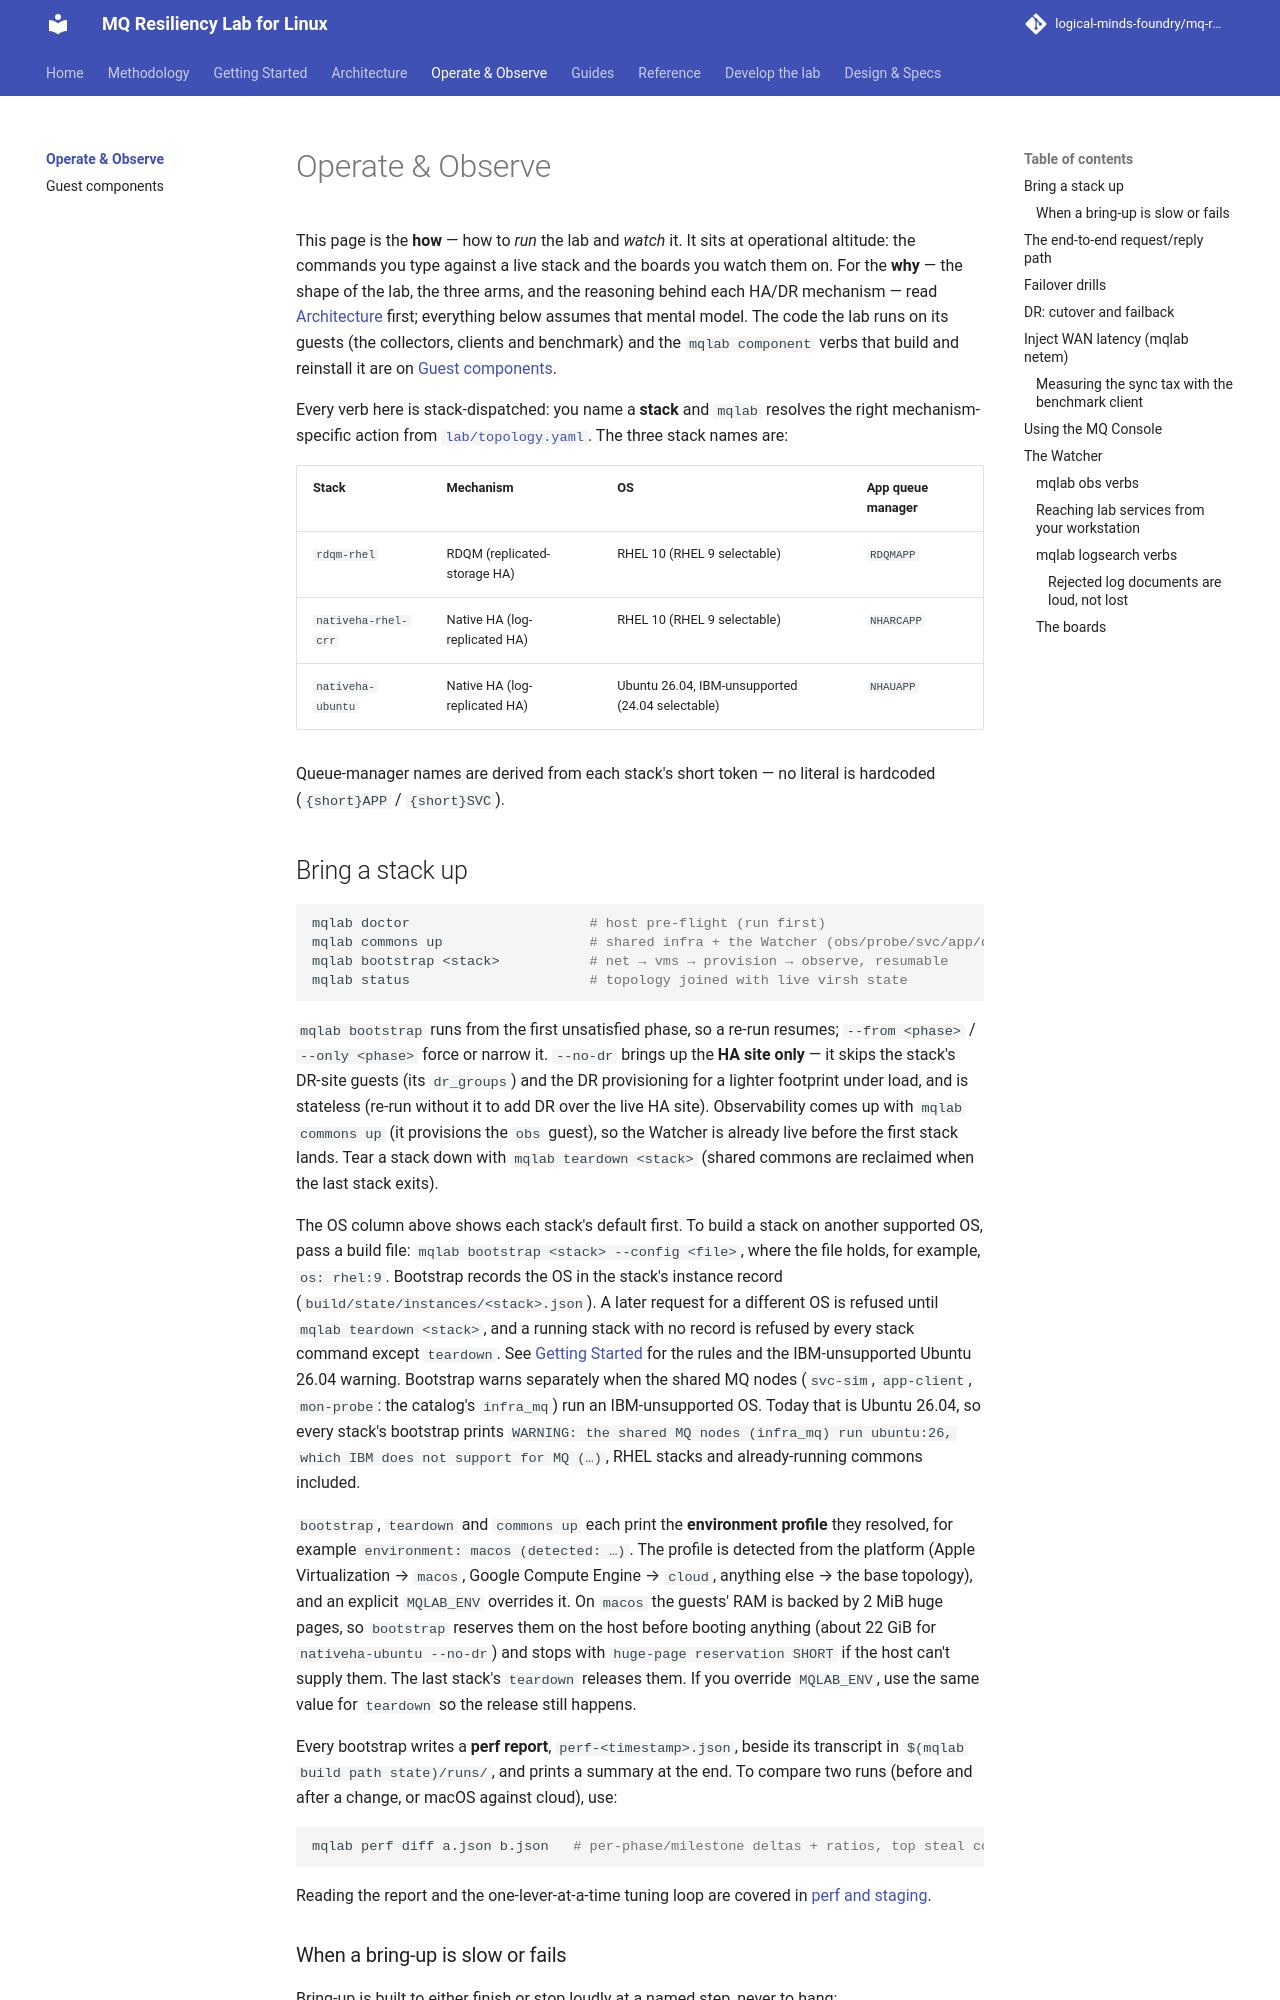

repository: logical-minds-foundry/mq-resiliency-lab-for-linux · page: operate/index.html · generator: mkdocs

# Operate & Observe

This page is the **how** — how to *run* the lab and *watch* it. It sits at
operational altitude: the commands you type against a live stack and the boards
you watch them on. For the **why** — the shape of the lab, the three arms, and the
reasoning behind each HA/DR mechanism — read [Architecture](../architecture/index.md)
first; everything below assumes that mental model. The code the lab runs on its
guests (the collectors, clients and benchmark) and the `mqlab component` verbs that
build and reinstall it are on [Guest components](guest-components.md).

Every verb here is stack-dispatched: you name a **stack** and `mqlab` resolves
the right mechanism-specific action from
[`lab/topology.yaml`](https://github.com/logical-minds-foundry/mq-resiliency-lab-for-linux/blob/develop/lab/topology.yaml).
The three stack names are:

| Stack | Mechanism | OS | App queue manager |
|---|---|---|---|
| `rdqm-rhel` | RDQM (replicated-storage HA) | RHEL 10 (RHEL 9 selectable) | `RDQMAPP` |
| `nativeha-rhel-crr` | Native HA (log-replicated HA) | RHEL 10 (RHEL 9 selectable) | `NHARCAPP` |
| `nativeha-ubuntu` | Native HA (log-replicated HA) | Ubuntu 26.04, IBM-unsupported (24.04 selectable) | `NHAUAPP` |

Queue-manager names are derived from each stack's short token — no literal is
hardcoded (`{short}APP` / `{short}SVC`).

## Bring a stack up

```bash
mqlab doctor                      # host pre-flight (run first)
mqlab commons up                  # shared infra + the Watcher (obs/probe/svc/app/dns)
mqlab bootstrap <stack>           # net → vms → provision → observe, resumable
mqlab status                      # topology joined with live virsh state
```

`mqlab bootstrap` runs from the first unsatisfied phase, so a re-run resumes;
`--from <phase>` / `--only <phase>` force or narrow it. `--no-dr` brings up the
**HA site only** — it skips the stack's DR-site guests (its `dr_groups`) and the
DR provisioning for a lighter footprint under load, and is stateless (re-run
without it to add DR over the live HA site). Observability comes up
with `mqlab commons up` (it provisions the `obs` guest), so the Watcher is
already live before the first stack lands. Tear a stack down with
`mqlab teardown <stack>` (shared commons are reclaimed when the last stack exits).

The OS column above shows each stack's default first. To build a stack on another
supported OS, pass a build file: `mqlab bootstrap <stack> --config <file>`, where the
file holds, for example, `os: rhel:9`. Bootstrap records the OS in the stack's
instance record (`build/state/instances/<stack>.json`). A later request for a
different OS is refused until `mqlab teardown <stack>`, and a running stack with no
record is refused by every stack command except `teardown`. See
[Getting Started](../getting-started.md#choose-an-os-version) for the rules and the
IBM-unsupported Ubuntu 26.04 warning. Bootstrap warns separately when the shared MQ
nodes (`svc-sim`, `app-client`, `mon-probe`: the catalog's `infra_mq`) run an
IBM-unsupported OS. Today that is Ubuntu 26.04, so every stack's bootstrap prints
`WARNING: the shared MQ nodes (infra_mq) run ubuntu:26, which IBM does not support
for MQ (…)`, RHEL stacks and already-running commons included.

`bootstrap`, `teardown` and `commons up` each print the **environment profile**
they resolved, for example `environment: macos (detected: …)`. The profile is
detected from the platform (Apple Virtualization → `macos`, Google Compute Engine
→ `cloud`, anything else → the base topology), and an explicit `MQLAB_ENV`
overrides it. On `macos` the guests' RAM is backed by 2 MiB huge pages, so
`bootstrap` reserves them on the host before booting anything (about 22 GiB for
`nativeha-ubuntu --no-dr`) and stops with `huge-page reservation SHORT` if the
host can't supply them. The last stack's `teardown` releases them. If you
override `MQLAB_ENV`, use the same value for `teardown` so the release still
happens.

Every bootstrap writes a **perf report**, `perf-<timestamp>.json`, beside its
transcript in `$(mqlab build path state)/runs/`, and prints a summary at the end.
To compare two runs (before and after a change, or macOS against cloud), use:

```bash
mqlab perf diff a.json b.json   # per-phase/milestone deltas + ratios, top steal contributors; no verdict
```

Reading the report and the one-lever-at-a-time tuning loop are covered in
[perf and staging](https://github.com/logical-minds-foundry/mq-resiliency-lab-for-linux/blob/develop/docs/development/perf-and-staging.md).
